Photos from the image-classification dataset "1 Sweet Pumpkin Dataset" in the GitHub repository shahriar218/Machine-Learning. Its 5 classes are: downy mildew disease of sweet pumpkin, fresh leaf of sweet pumpkin, leaf curl disease of sweet pumpkin, mosaic disease of sweet pumpkin, sweet pumpkin red beetle.

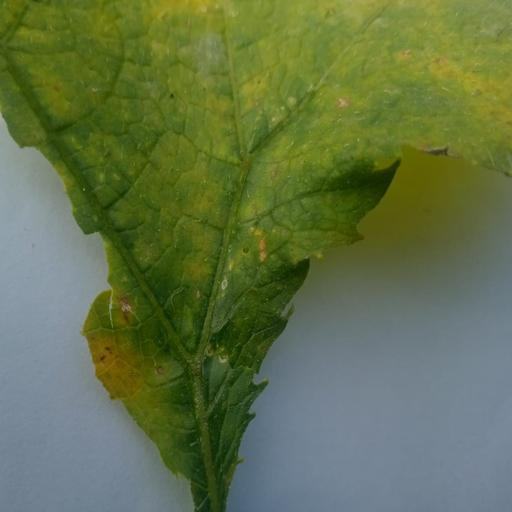
Label: downy mildew disease of sweet pumpkin

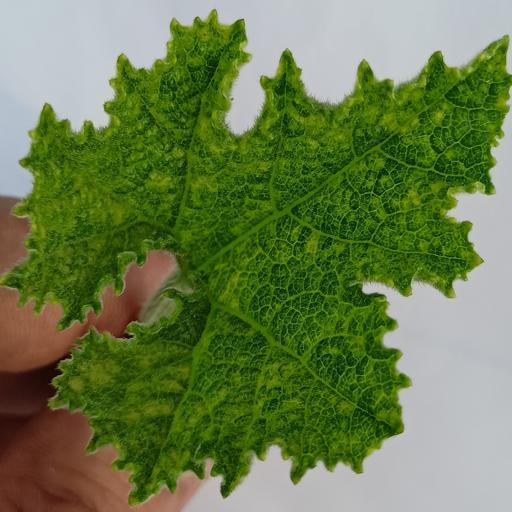
Label: leaf curl disease of sweet pumpkin

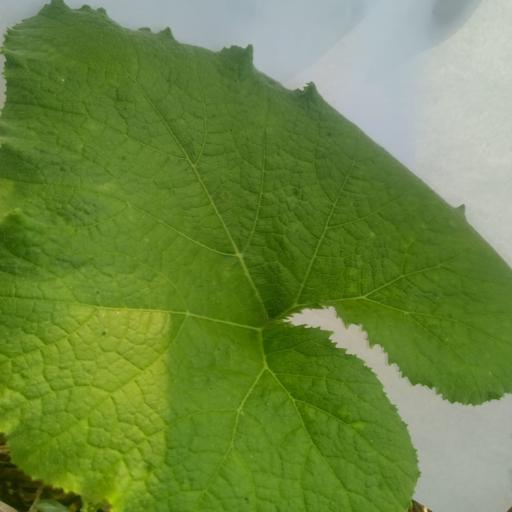
Label: fresh leaf of sweet pumpkin

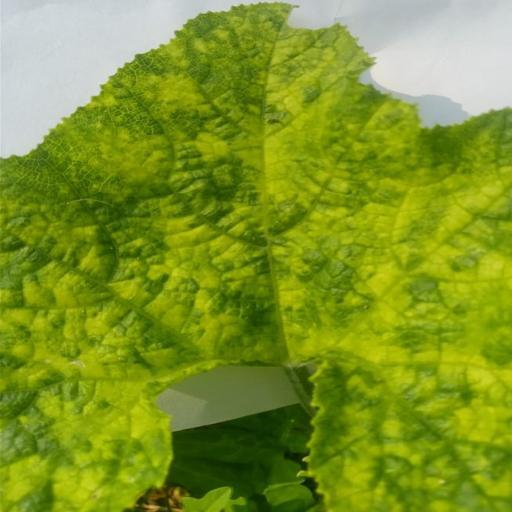
Label: mosaic disease of sweet pumpkin

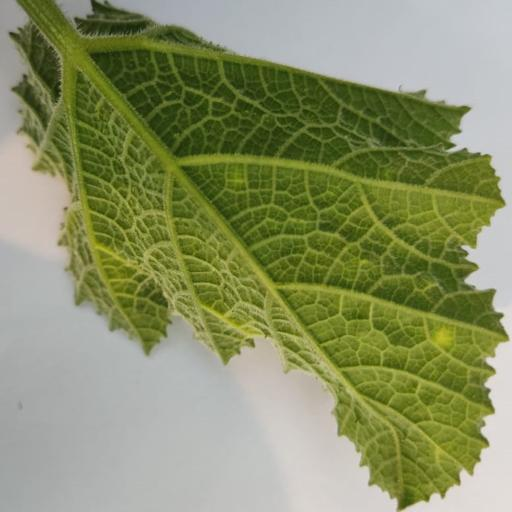
Label: leaf curl disease of sweet pumpkin

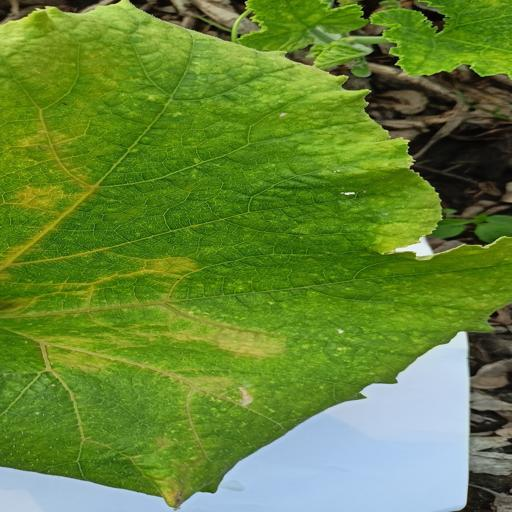
Label: sweet pumpkin red beetle
